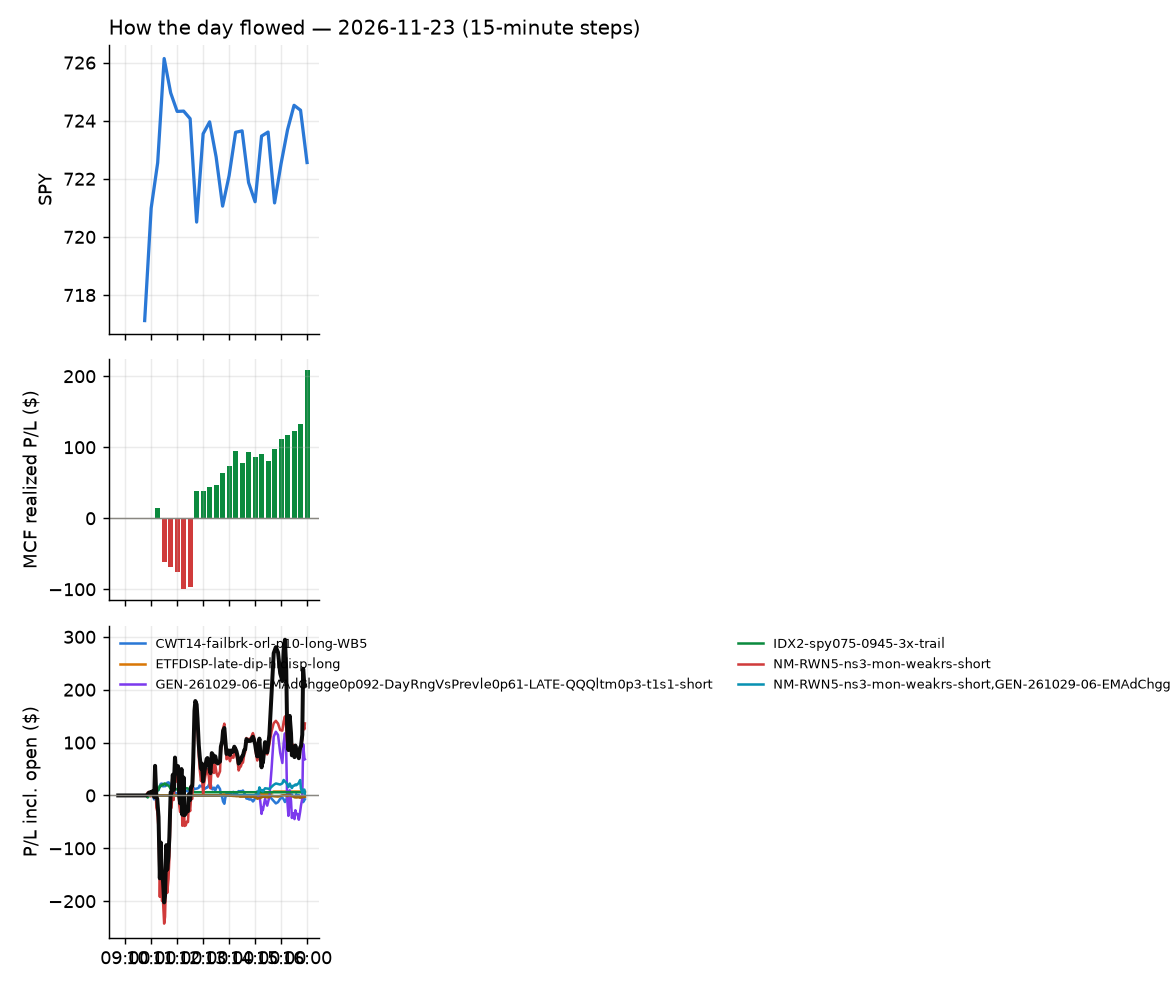

Data behind this chart, as committed beside it:
id, run_id, symbol, strategy, side, date, signal_time, entry_time, entry, stop, target, exit_time, exit, exit_reason, r_multiple, mae_r, mfe_r, success, shares, pnl, broker_order_id, slip_bps, pnl_adj, r_raw
1737, 1, SPXL, IDX2-spy075-0945-3x-trail, 1, 2026-11-23, 2026-11-23 09:51:07.574197-05:00, 2026-11-23 09:51:09.268131-05:00, 226.3, 220.6, , 2026-11-23 11:38:06.791918-05:00, 228.3, stop, 0.3338, -0.4186, 1.364, , 3, 6.05, 66d88557-509a-44c4-bb29-626cd83f5853, 7.518, 5.693, 0.3547
1683, 1, SMCI, NM-RWN5-ns3-mon-weakrs-short, -1, 2026-11-23, 2026-11-23 09:51:06.082411-05:00, 2026-11-23 09:51:13.649084-05:00, 25.66, 26.23, 24.99, 2026-11-23 10:20:59.078431-05:00, 26.24, stop, -1.052, -0.8038, 0.8585, , 19, -11.1, 641db454-d6fc-4a20-aaba-24a2f0b8896d, -17.88, -11.54, -1.012
1726, 1, ALAB, NM-RWN5-ns3-mon-weakrs-short, -1, 2026-11-23, 2026-11-23 10:00:25.044940-05:00, 2026-11-23 10:00:39.703416-05:00, 212.7, 218, 205.9, 2026-11-23 11:12:32.688445-05:00, 218.5, stop, -1.113, -1.094, 0.9825, , 3, -17.37, da65ea4a-15bc-4f33-ad17-41cd7ba0f383, -34.91, -17.71, -1.092
1684, 1, MKSI, NM-RWN5-ns3-mon-weakrs-short, -1, 2026-11-23, 2026-11-23 10:00:55.541717-05:00, 2026-11-23 10:01:01.115820-05:00, 206.8, 210.9, 202.9, 2026-11-23 10:20:58.138104-05:00, 211.5, stop, -1.195, -0.9374, 0.2869, , 3, -14.16, 991d1913-7002-4fe9-824f-821fa52086b7, 3.142, -14.49, -1.167
1685, 1, SKHY, NM-RWN5-ns3-mon-weakrs-short, -1, 2026-11-23, 2026-11-23 10:01:08.657557-05:00, 2026-11-23 10:01:13.960446-05:00, 123.9, 126.4, 121, 2026-11-23 10:19:02.120198-05:00, 126.4, stop, -1.036, -1.029, 0.06016, , 4, -10.06, d6fac325-6bf8-4d58-81e7-189c69d8405e, -16.13, -10.32, -1.009
1763, 1, TEM, NM-RWN5-ns3-mon-weakrs-short, -1, 2026-11-23, 2026-11-23 10:01:12.548326-05:00, 2026-11-23 10:01:14.844866-05:00, 58.73, 60.31, 56.77, 2026-11-23 13:40:51.774961-05:00, 56.77, target, 1.233, -0.2272, 1.266, , 8, 15.64, 93551a24-6568-4018-83bb-10d3eb114182, -32.46, 15.58, 1.237
1695, 1, TECL, NM-RWN5-ns3-mon-weakrs-short, -1, 2026-11-23, 2026-11-23 10:01:12.436994-05:00, 2026-11-23 10:01:15.179090-05:00, 117.4, 121.6, 113.1, 2026-11-23 10:25:04.479333-05:00, 121.6, stop, -1.01, -0.9628, 0.1527, , 4, -17.08, 3491019b-a7ab-4473-be26-3c5b440faa82, 2.556, -17.33, -0.9954
1745, 1, TSM, NM-RWN5-ns3-mon-weakrs-short, -1, 2026-11-23, 2026-11-23 10:01:14.282704-05:00, 2026-11-23 10:01:15.817406-05:00, 368.7, 375.6, 364.7, 2026-11-23 11:43:11.824644-05:00, 364.6, target, 0.5704, -0.7781, 0.6331, , 2, 8.26, 30e80b78-3d65-4bb0-81f1-b3f29c9ed958, 39.44, 7.874, 0.5984
1686, 1, TQQQ, NM-RWN5-ns3-mon-weakrs-short, -1, 2026-11-23, 2026-11-23 10:01:13.580190-05:00, 2026-11-23 10:01:17.132471-05:00, 48.95, 50.11, 47.52, 2026-11-23 10:21:19.167877-05:00, 50.12, stop, -1.029, -0.6912, 0.306, , 10, -11.71, 4665d399-7dca-4c9b-a9a1-a9e75e7c06cd, -26.84, -11.97, -1.007
1687, 1, AMAT, NM-RWN5-ns3-mon-weakrs-short, -1, 2026-11-23, 2026-11-23 10:05:26.486669-05:00, 2026-11-23 10:05:28.586166-05:00, 342.4, 348.7, 334.9, 2026-11-23 10:21:21.137100-05:00, 348.7, stop, -1.033, -0.7719, 0.3795, , 2, -12.59, c7004cdb-e7d9-4fb8-a6d4-410bd439299d, -17.85, -12.95, -1.004
1696, 1, ASX, NM-RWN5-ns3-mon-weakrs-short, -1, 2026-11-23, 2026-11-23 10:05:28.427591-05:00, 2026-11-23 10:05:34.233453-05:00, 31.84, 32.53, 31.01, 2026-11-23 10:25:03.918338-05:00, 32.51, stop, -0.9998, -0.9795, 0.2126, , 15, -10.08, 907e5a89-bb50-4f1c-b168-adff1e04ed56, -21.4, -10.44, -0.9651
1738, 1, LRCX, NM-RWN5-ns3-mon-weakrs-short, -1, 2026-11-23, 2026-11-23 10:05:54.055409-05:00, 2026-11-23 10:05:56.838001-05:00, 210.5, 215.4, 206.6, 2026-11-23 11:40:25.461425-05:00, 206.6, target, 0.7741, -0.621, 0.7517, , 3, 11.61, 746f2261-9170-4548-973a-3dc7ff28ee1f, 25.59, 11.37, 0.7905
1680, 1, NVDQ, CWT14-failbrk-orl-p10-long-WB5, 1, 2026-11-23, 2026-11-23 10:06:00.363233-05:00, 2026-11-23 10:06:03.655083-05:00, 8.222, 7.226, 8.471, 2026-11-23 10:08:19.863004-05:00, 8.47, target, 0.2475, -0.4438, 0.4495, , 61, 15.12, 2810d2f0-5d66-4268-bde0-72a06066460e, 76.51, 15.04, 0.2488
1713, 1, RDDT, NM-RWN5-ns3-mon-weakrs-short, -1, 2026-11-23, 2026-11-23 10:06:05.555590-05:00, 2026-11-23 10:06:10.403049-05:00, 89.55, 91.21, 88.07, 2026-11-23 10:36:52.896256-05:00, 91.23, stop, -1.042, -1.019, 0.1901, , 5, -8.42, 22d6a64a-9014-43cd-9288-d6229c797faa, 10.49, -8.658, -1.013
1768, 1, U, NM-RWN5-ns3-mon-weakrs-short, -1, 2026-11-23, 2026-11-23 10:06:15.389375-05:00, 2026-11-23 10:06:15.744781-05:00, 46.75, 47.7, 46.08, 2026-11-23 14:17:06.196112-05:00, 47.73, stop, -1.055, -0.9756, 0.1993, , 10, -9.8, e08ae49a-5270-412a-bda4-c0ba1eb59287, 29.86, -10.06, -1.028
1925, 1, VRT, NM-RWN5-ns3-mon-weakrs-short, -1, 2026-11-23, 2026-11-23 10:06:18.381786-05:00, 2026-11-23 10:06:20.624738-05:00, 188.3, 193.3, 183.8, 2026-11-23 15:56:39.464252-05:00, 186.6, flatten, 0.3207, -0.6262, 0.4574, , 3, 4.96, 5bd86fe2-dd91-4703-a51b-7426fe46afc2, 15.2, 4.835, 0.329
1764, 1, AMT, CWT14-failbrk-orl-p10-long-WB5, 1, 2026-11-23, 2026-11-23 10:10:26.669638-05:00, 2026-11-23 10:10:29.133488-05:00, 182.3, 180, 182.8, 2026-11-23 13:56:13.220689-05:00, 179.9, stop, -1.056, -0.9906, 0.03401, , 3, -7.17, 19c09807-2553-4328-b87d-f175445758c3, 12.08, -7.453, -1.016
1926, 1, ARM, NM-RWN5-ns3-mon-weakrs-short, -1, 2026-11-23, 2026-11-23 10:10:27.705272-05:00, 2026-11-23 10:10:29.267829-05:00, 179.5, 182.9, 174.6, 2026-11-23 15:56:00.692503-05:00, 176.1, flatten, 0.9498, -0.5371, 1.371, , 3, 10.04, bd8dad29-3533-40f7-b2a1-eb150bde9d8f, -39.72, 9.921, 0.9612
1697, 1, ACM, CWT14-failbrk-orl-p10-long-WB5, 1, 2026-11-23, 2026-11-23 10:15:24.828960-05:00, 2026-11-23 10:15:27.873467-05:00, 78.38, 76.81, 78.78, 2026-11-23 10:25:51.830056-05:00, 78.87, target, 0.2506, -0.0255, 0.3251, , 6, 2.94, 3f56de53-bf8f-423c-8332-10c98ebbefbb, 11.5, 2.359, 0.3124
1927, 1, AMD, NM-RWN5-ns3-mon-weakrs-short, -1, 2026-11-23, 2026-11-23 10:15:26.827113-05:00, 2026-11-23 10:15:28.270792-05:00, 452.6, 466.8, 440.5, 2026-11-23 15:55:55.607613-05:00, 450.6, flatten, 0.1287, -0.8617, 0.5619, , 2, 3.87, 3264ebc1-1778-4ac4-8762-05f7f2cd1d2f, 24.47, 3.67, 0.1357
1928, 1, AVGO, NM-RWN5-ns3-mon-weakrs-short, -1, 2026-11-23, 2026-11-23 10:15:29.053370-05:00, 2026-11-23 10:15:30.001205-05:00, 311.3, 317.6, 305.9, 2026-11-23 15:55:55.069220-05:00, 312.1, flatten, -0.1328, -0.7144, 0.6824, , 3, -2.28, cf527cc4-ace4-4448-b9fe-77c572928293, 13.47, -2.487, -0.1217
1715, 1, ALB, NM-RWN5-ns3-mon-weakrs-short, -1, 2026-11-23, 2026-11-23 10:15:26.189296-05:00, 2026-11-23 10:15:30.030828-05:00, 82.0, 83.1, 81.04, 2026-11-23 10:38:51.365201-05:00, 83.18, stop, -1.114, -1.074, 0.0, , 6, -7.08, e5094f53-6430-4bfd-8380-177bcdd59f05, 8.529, -7.341, -1.074
1929, 1, BE, NM-RWN5-ns3-mon-weakrs-short, -1, 2026-11-23, 2026-11-23 10:15:30.612883-05:00, 2026-11-23 10:15:31.242280-05:00, 172.3, 178.1, 166.7, 2026-11-23 15:56:01.297266-05:00, 168, flatten, 0.7299, -0.5888, 0.8719, , 3, 12.8, 60b50fc7-4469-42e2-a47f-e6783f173b66, 5.221, 12.68, 0.7364
1753, 1, CRCL, NM-RWN5-ns3-mon-weakrs-short, -1, 2026-11-23, 2026-11-23 10:15:36.372067-05:00, 2026-11-23 10:15:37.608793-05:00, 52.83, 54.1, 51.7, 2026-11-23 12:48:53.609925-05:00, 51.68, target, 0.8847, -0.4246, 0.9199, , 9, 10.35, 5ddd43e8-5b0e-45d0-99ef-f22ef1d27a56, 13.23, 10.13, 0.9042
1698, 1, CRWD, CWT14-failbrk-orl-p10-long-WB5, 1, 2026-11-23, 2026-11-23 10:15:36.784672-05:00, 2026-11-23 10:15:38.098292-05:00, 207.4, 199.6, 208.8, 2026-11-23 10:22:51.117269-05:00, 208.9, target, 0.1688, -0.3081, 0.2406, , 3, 4.41, 4e88ac08-6a17-4786-9e35-3ca2d8c953d6, 46.01, 3.978, 0.1872
1716, 1, GLXY, NM-RWN5-ns3-mon-weakrs-short, -1, 2026-11-23, 2026-11-23 10:15:47.609246-05:00, 2026-11-23 10:15:49.255524-05:00, 13.44, 13.91, 13.05, 2026-11-23 10:41:19.822857-05:00, 13.06, target, 0.8129, -0.43, 0.688, , 37, 14.06, beb81979-fedc-454d-b089-52efb3bccf78, 29.67, 13.99, 0.817
1930, 1, KLAC, NM-RWN5-ns3-mon-weakrs-short, -1, 2026-11-23, 2026-11-23 10:15:54.880401-05:00, 2026-11-23 10:15:57.290704-05:00, 143.4, 146.5, 141.1, 2026-11-23 15:56:11.718852-05:00, 144.4, flatten, -0.3281, -0.8056, 0.676, , 3, -2.93, 73622ee2-b3bb-4364-bb14-8bfcc78343a5, 28.28, -3.026, -0.3177
1931, 1, LUNR, NM-RWN5-ns3-mon-weakrs-short, -1, 2026-11-23, 2026-11-23 10:15:57.042740-05:00, 2026-11-23 10:15:58.246905-05:00, 9.813, 10.15, 9.47, 2026-11-23 15:56:16.071290-05:00, 9.7, flatten, 0.2993, -0.3034, 0.7772, , 51, 5.74, b21fdf8d-c902-4a13-afe0-3a569775d543, -2.598, 5.155, 0.3333
1776, 1, RKLB, NM-RWN5-ns3-mon-weakrs-short, -1, 2026-11-23, 2026-11-23 10:16:08.422616-05:00, 2026-11-23 10:16:11.053126-05:00, 50.39, 51.72, 48.95, 2026-11-23 14:44:33.400765-05:00, 48.95, target, 1.082, -0.4255, 1.102, , 9, 13, f2363c63-dbc2-4b1d-93b7-b87357ae752b, -11.81, 12.94, 1.087
1711, 1, SO, CWT14-failbrk-orl-p10-long-WB5, 1, 2026-11-23, 2026-11-23 10:16:12.435661-05:00, 2026-11-23 10:16:12.905869-05:00, 92.53, 91.57, 92.76, 2026-11-23 10:33:29.862406-05:00, 92.76, target, 0.2247, -0.2125, 0.3006, , 5, 1.15, f2bf6236-e547-4dea-9b8c-6cf2d9287472, 7.571, 1.084, 0.2384
1705, 1, STX, NM-RWN5-ns3-mon-weakrs-short, -1, 2026-11-23, 2026-11-23 10:16:14.473852-05:00, 2026-11-23 10:16:14.779367-05:00, 534.3, 546, 521.5, 2026-11-23 10:31:34.227367-05:00, 546.7, stop, -1.085, -1.089, 0.01197, , 1, -12.4, 5583389f-fcf2-438d-b186-b6f6d2790142, -9.555, -12.68, -1.061
1706, 1, STZ, CWT14-failbrk-orl-p10-long-WB5, 1, 2026-11-23, 2026-11-23 10:16:14.543298-05:00, 2026-11-23 10:16:15.443730-05:00, 137.8, 135.7, 138.2, 2026-11-23 10:32:03.627518-05:00, 138.3, target, 0.1954, -0.171, 0.2115, , 3, 1.44, 1ba23886-3477-4c7c-82e5-259bee5acfbe, 14.9, 1.234, 0.2281
1699, 1, WAT, CWT14-failbrk-orl-p10-long-WB5, 1, 2026-11-23, 2026-11-23 10:16:23.488947-05:00, 2026-11-23 10:16:25.614117-05:00, 452, 444.1, 453.2, 2026-11-23 10:22:56.519088-05:00, 453.2, target, 0.1453, -0.1208, 0.183, , 2, 2.44, 3b1b321c-0f42-4a02-a750-20e2a6183cc9, 23.95, 2.31, 0.1535
1739, 1, CRWV, NM-RWN5-ns3-mon-weakrs-short, -1, 2026-11-23, 2026-11-23 10:20:34.670593-05:00, 2026-11-23 10:20:37.125987-05:00, 49.48, 50.98, 47.78, 2026-11-23 11:37:57.894568-05:00, 47.79, target, 1.116, -0.7078, 1.143, , 10, 16.85, d122b52a-b573-4041-833e-999e86d8f157, -19.24, 16.79, 1.12
1707, 1, NOC, CWT14-failbrk-orl-p10-long-WB5, 1, 2026-11-23, 2026-11-23 10:20:59.034900-05:00, 2026-11-23 10:21:00.881306-05:00, 533.9, 526, 535.7, 2026-11-23 10:32:36.052468-05:00, 535.9, target, 0.2137, -0.1671, 0.3557, , 1, 1.94, 99d0e20e-e2af-45ab-957c-6ebfe1f04b92, 12.38, 1.689, 0.2456
1755, 1, NBIS, NM-RWN5-ns3-mon-weakrs-short, -1, 2026-11-23, 2026-11-23 10:20:58.242662-05:00, 2026-11-23 10:21:02.084640-05:00, 103.4, 107, 98.23, 2026-11-23 13:11:40.000735-05:00, 98.24, target, 1.423, -0.6125, 1.449, , 4, 20.64, cda31733-d18d-4a1b-87c6-ed56767b54d1, -75.52, 20.59, 1.427
1782, 1, NYT, CWT14-failbrk-orl-p10-long-WB5, 1, 2026-11-23, 2026-11-23 10:21:00.348753-05:00, 2026-11-23 10:21:03.344703-05:00, 68.26, 66.91, 68.58, 2026-11-23 15:04:28.898373-05:00, 68.57, target, 0.2238, -0.5495, 0.2673, , 7, 2.17, 34bdb794-a271-4073-87a9-c27573adf204, 14.67, 2.11, 0.2302
1932, 1, NUGT, NM-RWN5-ns3-mon-weakrs-short, -1, 2026-11-23, 2026-11-23 10:20:59.648713-05:00, 2026-11-23 10:21:04.005250-05:00, 96.75, 99.45, 93.65, 2026-11-23 15:56:18.048212-05:00, 96.33, flatten, 0.1458, -0.5787, 0.5424, , 5, 2.08, 12ce02cd-2d20-46b9-8776-789e61b8edd7, -20.3, 1.97, 0.1539
1708, 1, RACE, CWT14-failbrk-orl-p10-long-WB5, 1, 2026-11-23, 2026-11-23 10:21:05.199801-05:00, 2026-11-23 10:21:07.116130-05:00, 395.5, 390.5, 396.8, 2026-11-23 10:31:56.825792-05:00, 396.8, target, 0.2559, -0.01485, 0.2926, , 2, 2.68, 97f520ab-d425-45a4-88ea-e2158102873d, 6.325, 2.584, 0.2654
1718, 1, RIOT, NM-RWN5-ns3-mon-weakrs-short, -1, 2026-11-23, 2026-11-23 10:21:07.991144-05:00, 2026-11-23 10:21:09.409185-05:00, 18.12, 18.48, 17.63, 2026-11-23 10:46:49.022848-05:00, 17.63, target, 1.348, -0.1659, 1.402, , 27, 13.23, a0ad00a5-22b2-402d-894e-1c310b1c1b1a, -36, 13.16, 1.354
1740, 1, SNDK, NM-RWN5-ns3-mon-weakrs-short, -1, 2026-11-23, 2026-11-23 10:21:11.881737-05:00, 2026-11-23 10:21:15.738127-05:00, 94.77, 97.32, 90.7, 2026-11-23 11:40:12.281822-05:00, 90.71, target, 1.587, -0.3342, 1.576, , 5, 20.29, 1c0a8e1e-1cfa-4107-a57e-0e0c81b8ba6d, -80.63, 20.23, 1.592
1933, 1, FCX, NM-RWN5-ns3-mon-weakrs-short, -1, 2026-11-23, 2026-11-23 10:25:42.390396-05:00, 2026-11-23 10:25:42.957356-05:00, 49.98, 50.79, 49.17, 2026-11-23 15:56:05.985025-05:00, 49.74, flatten, 0.2773, -0.3843, 0.8554, , 10, 2.4, 57bf2108-fb6c-4c97-9bbb-fcdf84de74ee, 0.0, 2.237, 0.2975
1934, 1, GFI, NM-RWN5-ns3-mon-weakrs-short, -1, 2026-11-23, 2026-11-23 10:25:45.240898-05:00, 2026-11-23 10:25:49.269838-05:00, 33.92, 34.4, 33.46, 2026-11-23 15:56:11.764763-05:00, 33.78, flatten, 0.2678, -0.3132, 0.6144, , 14, 1.98, 5e99afc9-bcba-46de-b2e2-34a7e471063b, 2.526, 1.779, 0.2982
1758, 1, HBM, NM-RWN5-ns3-mon-weakrs-short, -1, 2026-11-23, 2026-11-23 10:25:47.139673-05:00, 2026-11-23 10:25:49.603530-05:00, 17.64, 17.96, 17.3, 2026-11-23 13:23:24.722241-05:00, 17.96, stop, -1.074, -1.003, 0.3308, , 28, -8.95, 362a3f59-72c0-4b04-b5b7-08e3590534fc, -5.875, -9.578, -1.003
1799, 1, NXT, NM-RWN5-ns3-mon-weakrs-short, -1, 2026-11-23, 2026-11-23 10:26:01.558506-05:00, 2026-11-23 10:26:03.154687-05:00, 72.74, 74.98, 70.76, 2026-11-23 15:46:26.471144-05:00, 70.64, target, 0.8797, -0.2638, 1.105, , 6, 12.59, 89c0dcda-9659-4044-99e5-e084820c8813, 17.84, 11.8, 0.9384
1761, 1, PCOR, NM-RWN5-ns3-mon-weakrs-short, -1, 2026-11-23, 2026-11-23 10:26:04.729777-05:00, 2026-11-23 10:26:06.145991-05:00, 72.87, 73.73, 71.97, 2026-11-23 13:29:02.824521-05:00, 73.74, stop, -1.058, -1.002, 0.4194, , 6, -5.22, 7d8259b8-2822-4277-9bcb-ca59be3651ed, -2.745, -5.451, -1.013
1935, 1, SILJ, NM-RWN5-ns3-mon-weakrs-short, -1, 2026-11-23, 2026-11-23 10:26:11.843542-05:00, 2026-11-23 10:26:13.916582-05:00, 19.83, 20.18, 19.54, 2026-11-23 15:56:28.652059-05:00, 19.67, flatten, 0.4154, -0.3525, 0.7334, , 25, 4, 1eb907bf-c6b1-4dee-b070-6ba6feeb4cd0, 15.11, 3.683, 0.4512
1723, 1, TECK, NM-RWN5-ns3-mon-weakrs-short, -1, 2026-11-23, 2026-11-23 10:26:16.141305-05:00, 2026-11-23 10:26:19.854815-05:00, 51.68, 52.39, 50.97, 2026-11-23 11:06:03.868228-05:00, 52.38, stop, -1.027, -0.8774, 0.06151, , 9, -6.35, d9b456f4-c2c4-4410-a01c-6bccf87a992c, 0.215, -6.597, -0.9888
1721, 1, ZS, CWT14-failbrk-orl-p10-long-WB5, 1, 2026-11-23, 2026-11-23 10:26:25.844362-05:00, 2026-11-23 10:26:26.865782-05:00, 229.8, 223.3, 230.8, 2026-11-23 10:49:44.048331-05:00, 223, stop, -1.07, -1.067, 0.02482, , 3, -20.34, 4b9c336e-fb5f-4cce-8fde-69f436f932b1, 37.57, -20.69, -1.052
1730, 1, AAOI, NM-RWN5-ns3-mon-weakrs-short, -1, 2026-11-23, 2026-11-23 10:30:22.808779-05:00, 2026-11-23 10:30:28.940228-05:00, 40.72, 42.09, 38.76, 2026-11-23 11:37:31.202867-05:00, 38.73, target, 1.428, -0.1464, 1.427, , 12, 23.86, d7062a4c-e793-4879-9ee3-cb45f1df9e3d, -72.97, 23.41, 1.455
1741, 1, ASTS, NM-RWN5-ns3-mon-weakrs-short, -1, 2026-11-23, 2026-11-23 10:30:29.347290-05:00, 2026-11-23 10:30:33.439799-05:00, 26.7, 27.56, 25.63, 2026-11-23 11:38:30.930903-05:00, 25.63, target, 1.235, -0.08104, 1.273, , 18, 19.26, edd0dd63-33aa-4b53-83a9-a7fd94395493, -39.48, 19.2, 1.239
1729, 1, COHR, NM-RWN5-ns3-mon-weakrs-short, -1, 2026-11-23, 2026-11-23 10:30:37.116147-05:00, 2026-11-23 10:30:39.371986-05:00, 225.1, 230.6, 217.8, 2026-11-23 11:31:57.608192-05:00, 217.8, target, 1.339, -0.1015, 1.392, , 3, 22.05, 1d922461-3e66-4548-b5b6-7e75c5dbe8a8, -41.78, 21.89, 1.348
1751, 1, HUT, NM-RWN5-ns3-mon-weakrs-short, -1, 2026-11-23, 2026-11-23 10:40:52.244122-05:00, 2026-11-23 10:40:55.052820-05:00, 54.35, 56.23, 52.51, 2026-11-23 12:42:11.338852-05:00, 52.51, target, 0.9785, -0.1637, 1.035, , 9, 16.59, 37f21446-9546-448f-aae0-4d8b95704755, 3.065, 16.49, 0.9842
1936, 1, KTOS, NM-RWN5-ns3-mon-weakrs-short, -1, 2026-11-23, 2026-11-23 10:40:58.450383-05:00, 2026-11-23 10:41:00.833043-05:00, 28.66, 29.36, 28.11, 2026-11-23 15:56:15.220652-05:00, 28.48, flatten, 0.2366, -0.2135, 0.6263, , 17, 3.06, 65b703aa-db9c-4b69-9eb8-2025f9327c52, 26.1, 2.826, 0.2562
1937, 1, MP, NM-RWN5-ns3-mon-weakrs-short, -1, 2026-11-23, 2026-11-23 10:41:02.575104-05:00, 2026-11-23 10:41:03.571846-05:00, 35.47, 36.27, 34.9, 2026-11-23 15:56:14.506971-05:00, 35.38, flatten, 0.09395, -0.8496, 0.4484, , 14, 1.26, 5688dda9-0d26-40e5-88b7-e1ad9c4021d6, 32.15, 1.056, 0.1121
1728, 1, RNR, CWT14-failbrk-orl-p10-long-WB5, 1, 2026-11-23, 2026-11-23 10:51:08.504910-05:00, 2026-11-23 10:51:11.125419-05:00, 339.8, 336.1, 340.9, 2026-11-23 11:19:18.398004-05:00, 340.9, target, 0.293, -0.2032, 0.3696, , 2, 2.26, 539763ba-fad8-4d53-b485-9dbf691150e0, 2.355, 2.148, 0.3082
1778, 1, INIO, NM-RWN5-ns3-mon-weakrs-short, -1, 2026-11-23, 2026-11-23 11:25:50.185435-05:00, 2026-11-23 11:25:51.202290-05:00, 13.34, 13.73, 12.98, 2026-11-23 14:49:21.642044-05:00, 12.98, target, 0.908, -0.07607, 0.9508, , 37, 13.32, 19709059-d818-4c2a-a5a9-e3f7cfb24092, 11.23, 13.25, 0.9128
1731, 1, UVXY, CWT14-failbrk-orl-p10-long-WB5, 1, 2026-11-23, 2026-11-23 11:31:32.226942-05:00, 2026-11-23 11:31:33.085387-05:00, 24.4, 22.66, 24.77, 2026-11-23 11:36:33.052687-05:00, 24.76, target, 0.2049, -0.0402, 0.2182, , 20, 7.2, fd7c160e-222a-4c7d-bbd2-75bc39023765, 66.01, 7.135, 0.2067
1780, 1, ACN, CWT14-failbrk-orl-p10-long-WB5, 1, 2026-11-23, 2026-11-23 11:50:21.135992-05:00, 2026-11-23 11:50:21.664322-05:00, 221.6, 217.1, 223, 2026-11-23 15:00:23.648242-05:00, 223.0, target, 0.3122, -0.3322, 0.3481, , 3, 4.32, 42e640c9-b6f0-4445-807c-003168557471, 2.257, 4.143, 0.3255
1749, 1, LII, CWT14-failbrk-orl-p10-long-WB5, 1, 2026-11-23, 2026-11-23 11:50:57.563196-05:00, 2026-11-23 11:50:58.513892-05:00, 336.7, 330.1, 338.1, 2026-11-23 12:20:08.685192-05:00, 338.1, target, 0.1932, -0.141, 0.2446, , 2, 2.74, d28602bc-9f95-438d-8f20-ef700d570b47, 19.94, 2.575, 0.2055
... 76 more rows
